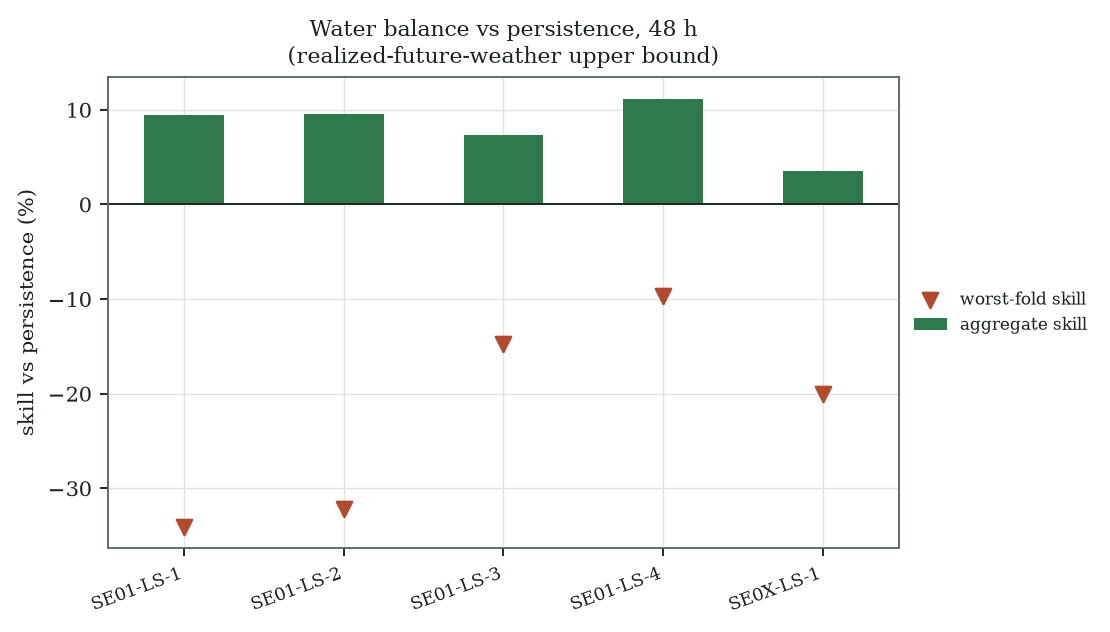

The file beside this chart, header and first rows:
device, horizon_h, n, mae_persistence, mae_water_balance, skill_vs_persistence_pct, skill_fold_min_pct, recall_persistence, recall_water_balance
SE01-LS-1, 48, 1335, 0.5229, 0.4738, 9.403, -34.1, 1.0, 1.0
SE01-LS-2, 48, 1335, 0.4749, 0.4295, 9.554, -32.25, 0.969, 0.962
SE01-LS-3, 48, 1335, 0.5047, 0.4678, 7.306, -14.8, 0.9962, 0.9895
SE01-LS-4, 48, 1335, 0.3416, 0.3035, 11.18, -9.73, 0.9122, 0.9076
SE0X-LS-1, 48, 1335, 0.2934, 0.2829, 3.549, -20.05, 1.0, 1.0
